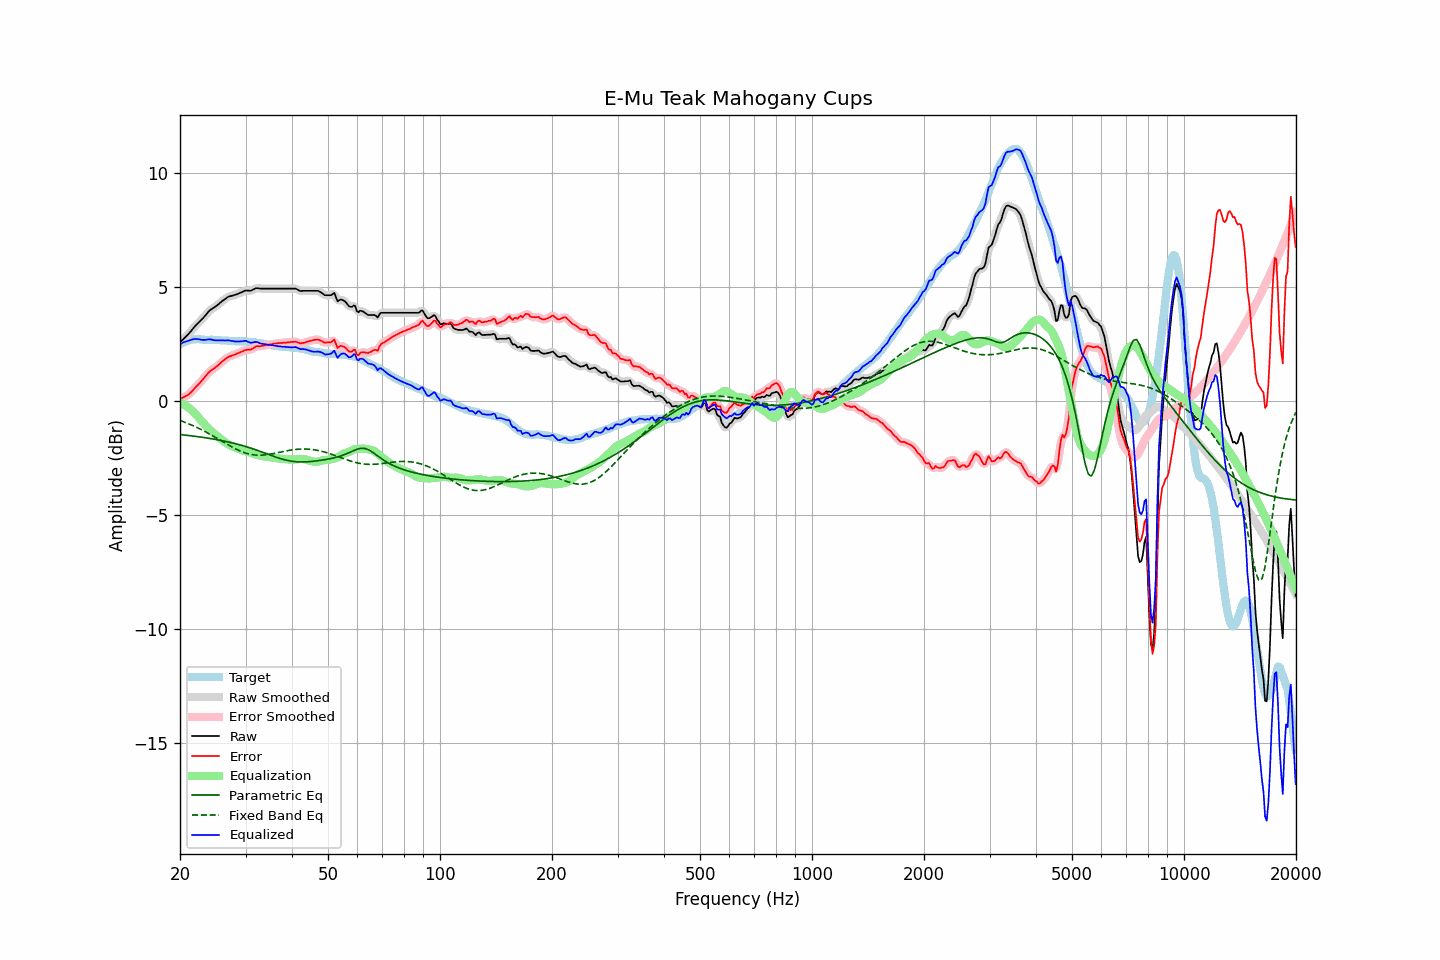

Data behind this chart, as committed beside it:
frequency, raw, error, smoothed, error_smoothed, equalization, parametric_eq, fixed_band_eq, equalized_raw, equalized_smoothed, target
20.00, 2.56, 0.08, 2.56, 0.08, -0.08, -1.48, -0.86, 2.48, 2.48, 2.48
20.20, 2.63, 0.11, 2.63, 0.11, -0.11, -1.48, -0.89, 2.52, 2.52, 2.52
20.40, 2.70, 0.14, 2.70, 0.15, -0.14, -1.49, -0.91, 2.55, 2.55, 2.56
20.61, 2.77, 0.19, 2.77, 0.18, -0.19, -1.50, -0.94, 2.58, 2.58, 2.57
20.81, 2.84, 0.22, 2.84, 0.22, -0.23, -1.51, -0.97, 2.61, 2.61, 2.62
21.02, 2.91, 0.25, 2.91, 0.27, -0.28, -1.52, -1.00, 2.63, 2.63, 2.65
21.23, 2.99, 0.33, 2.99, 0.32, -0.34, -1.52, -1.02, 2.65, 2.65, 2.66
21.44, 3.07, 0.39, 3.07, 0.39, -0.40, -1.53, -1.06, 2.67, 2.68, 2.68
21.66, 3.16, 0.46, 3.16, 0.47, -0.46, -1.54, -1.09, 2.70, 2.70, 2.69
21.87, 3.24, 0.55, 3.24, 0.54, -0.53, -1.55, -1.12, 2.71, 2.71, 2.69
22.09, 3.32, 0.62, 3.32, 0.62, -0.61, -1.56, -1.15, 2.71, 2.71, 2.70
22.31, 3.39, 0.69, 3.39, 0.69, -0.68, -1.57, -1.18, 2.71, 2.71, 2.70
22.54, 3.46, 0.76, 3.46, 0.76, -0.77, -1.58, -1.22, 2.69, 2.69, 2.70
22.76, 3.53, 0.84, 3.53, 0.84, -0.85, -1.59, -1.25, 2.68, 2.68, 2.69
22.99, 3.60, 0.92, 3.60, 0.92, -0.93, -1.60, -1.29, 2.67, 2.67, 2.68
23.22, 3.68, 1.00, 3.68, 1.00, -1.01, -1.61, -1.32, 2.67, 2.67, 2.68
23.45, 3.76, 1.09, 3.76, 1.09, -1.09, -1.62, -1.36, 2.67, 2.68, 2.67
23.69, 3.85, 1.18, 3.85, 1.18, -1.16, -1.63, -1.40, 2.69, 2.69, 2.67
23.92, 3.93, 1.26, 3.92, 1.25, -1.23, -1.64, -1.44, 2.70, 2.69, 2.67
24.16, 3.99, 1.31, 3.99, 1.31, -1.30, -1.65, -1.48, 2.69, 2.69, 2.68
24.40, 4.04, 1.36, 4.04, 1.36, -1.36, -1.66, -1.52, 2.68, 2.68, 2.68
24.65, 4.08, 1.41, 4.08, 1.41, -1.42, -1.68, -1.56, 2.66, 2.66, 2.67
24.89, 4.13, 1.46, 4.13, 1.46, -1.48, -1.69, -1.60, 2.65, 2.65, 2.67
25.14, 4.18, 1.51, 4.18, 1.52, -1.53, -1.70, -1.64, 2.65, 2.65, 2.67
25.39, 4.24, 1.57, 4.24, 1.58, -1.59, -1.72, -1.68, 2.65, 2.65, 2.67
25.65, 4.30, 1.64, 4.30, 1.64, -1.65, -1.73, -1.73, 2.65, 2.65, 2.65
25.91, 4.36, 1.71, 4.36, 1.71, -1.70, -1.74, -1.77, 2.65, 2.65, 2.64
26.16, 4.41, 1.77, 4.41, 1.77, -1.76, -1.76, -1.81, 2.65, 2.65, 2.64
26.43, 4.46, 1.82, 4.46, 1.82, -1.82, -1.77, -1.85, 2.64, 2.65, 2.64
26.69, 4.51, 1.87, 4.51, 1.87, -1.86, -1.79, -1.89, 2.65, 2.65, 2.64
26.96, 4.56, 1.93, 4.55, 1.91, -1.91, -1.80, -1.93, 2.65, 2.64, 2.63
27.23, 4.58, 1.95, 4.58, 1.95, -1.94, -1.82, -1.97, 2.64, 2.64, 2.63
27.50, 4.60, 1.97, 4.60, 1.98, -1.97, -1.83, -2.01, 2.62, 2.63, 2.63
27.77, 4.62, 2.00, 4.62, 2.00, -2.00, -1.85, -2.05, 2.62, 2.61, 2.62
28.05, 4.64, 2.02, 4.64, 2.02, -2.03, -1.87, -2.09, 2.61, 2.61, 2.62
28.33, 4.66, 2.05, 4.66, 2.05, -2.06, -1.89, -2.12, 2.60, 2.60, 2.61
28.62, 4.69, 2.08, 4.69, 2.08, -2.09, -1.90, -2.16, 2.60, 2.60, 2.61
28.90, 4.72, 2.11, 4.72, 2.11, -2.12, -1.92, -2.19, 2.60, 2.60, 2.60
29.19, 4.75, 2.15, 4.75, 2.15, -2.14, -1.94, -2.22, 2.60, 2.61, 2.60
29.48, 4.78, 2.17, 4.79, 2.18, -2.17, -1.96, -2.25, 2.61, 2.62, 2.61
29.78, 4.82, 2.22, 4.81, 2.21, -2.19, -1.98, -2.27, 2.63, 2.62, 2.60
30.08, 4.84, 2.23, 4.83, 2.23, -2.21, -2.00, -2.29, 2.63, 2.62, 2.61
30.38, 4.83, 2.24, 4.83, 2.24, -2.23, -2.03, -2.31, 2.59, 2.60, 2.59
30.68, 4.83, 2.24, 4.83, 2.24, -2.26, -2.05, -2.33, 2.57, 2.57, 2.59
30.99, 4.82, 2.24, 4.83, 2.25, -2.28, -2.07, -2.35, 2.54, 2.55, 2.58
31.30, 4.86, 2.28, 4.86, 2.28, -2.30, -2.09, -2.36, 2.56, 2.55, 2.57
31.61, 4.89, 2.32, 4.89, 2.33, -2.32, -2.12, -2.37, 2.57, 2.57, 2.57
31.93, 4.93, 2.38, 4.92, 2.37, -2.34, -2.14, -2.38, 2.58, 2.58, 2.55
32.24, 4.94, 2.40, 4.93, 2.39, -2.37, -2.17, -2.38, 2.57, 2.57, 2.54
32.57, 4.93, 2.39, 4.93, 2.40, -2.39, -2.19, -2.38, 2.54, 2.55, 2.54
32.89, 4.92, 2.39, 4.92, 2.40, -2.40, -2.22, -2.38, 2.52, 2.52, 2.53
33.22, 4.92, 2.41, 4.92, 2.41, -2.42, -2.24, -2.38, 2.50, 2.50, 2.51
33.55, 4.92, 2.42, 4.92, 2.42, -2.43, -2.27, -2.38, 2.49, 2.49, 2.50
33.89, 4.92, 2.44, 4.92, 2.43, -2.44, -2.30, -2.37, 2.48, 2.48, 2.48
34.23, 4.92, 2.44, 4.92, 2.45, -2.45, -2.32, -2.36, 2.47, 2.47, 2.48
34.57, 4.92, 2.46, 4.92, 2.46, -2.46, -2.35, -2.35, 2.46, 2.46, 2.46
34.92, 4.92, 2.47, 4.92, 2.47, -2.47, -2.37, -2.34, 2.45, 2.45, 2.45
35.27, 4.92, 2.48, 4.92, 2.48, -2.48, -2.40, -2.33, 2.44, 2.44, 2.44
35.62, 4.92, 2.50, 4.92, 2.49, -2.49, -2.43, -2.31, 2.42, 2.42, 2.42
35.97, 4.92, 2.51, 4.92, 2.51, -2.51, -2.45, -2.30, 2.41, 2.41, 2.41
... 635 more rows
